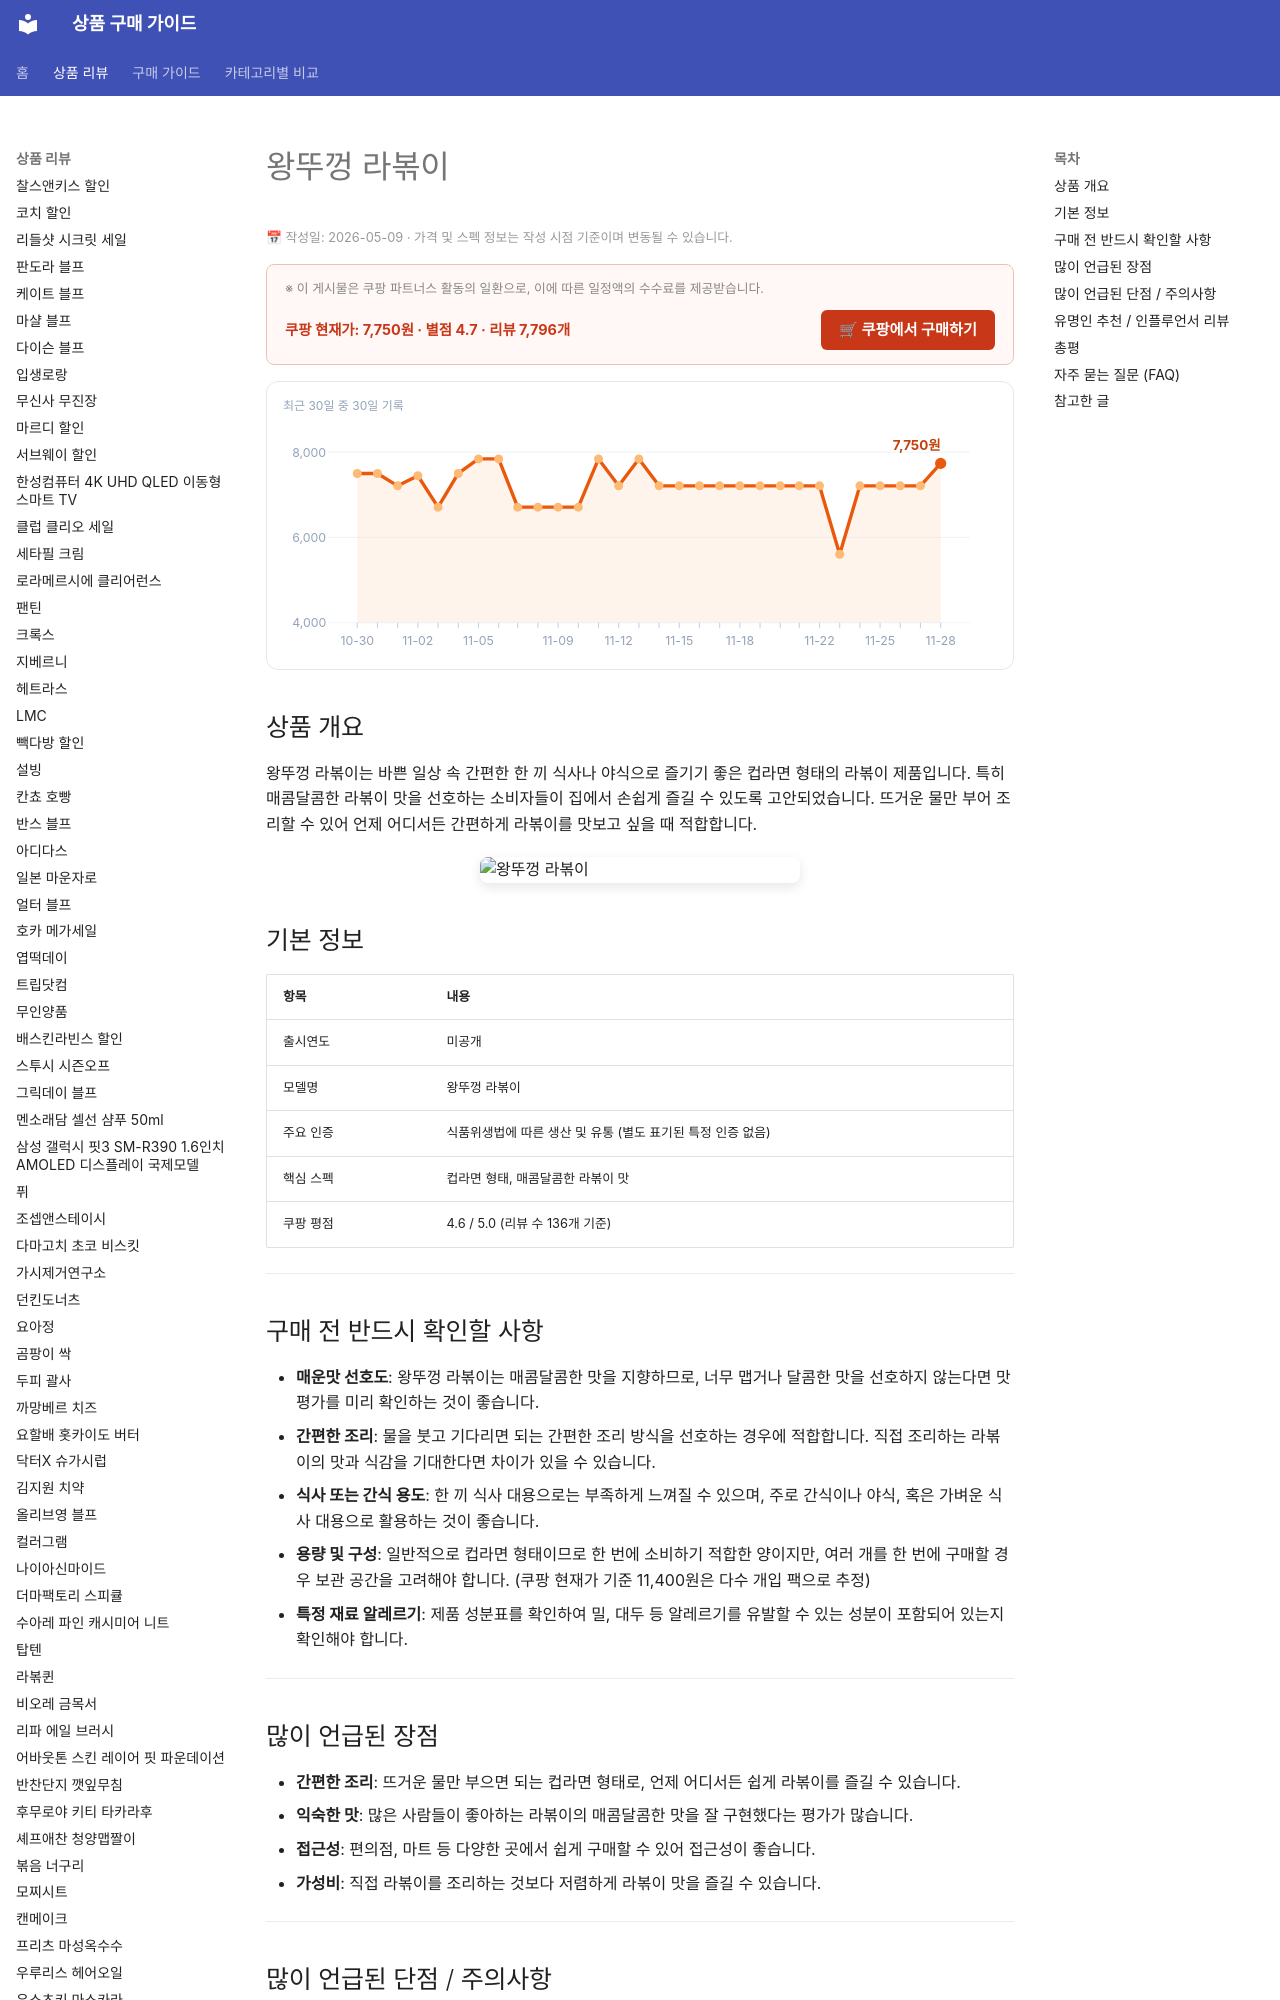

repository: buysense/product-research-wiki · page: products/wangtukkung-rabokki/index.html · generator: mkdocs

---
image: https://thumbnail.coupangcdn.com/thumbnails/remote/492x492ex/image/vendor_inventory/774a/323f27655d720e05dba8a66dd2b053552a0ccd41a6bdfeebdc52ec5a552c.jpg
title: 왕뚜껑 라볶이 구매 가이드
date: 2026-05-09
description: 왕뚜껑 라볶이는 매콤달콤한 라볶이 맛을 컵라면으로 간편하게 즐길 수 있는 제품으로, 바쁜 일상 속 간편한 식사나 야식으로 적합합니다.
contentUpdated: 2026-05-09
---
<!-- bs:jsonld -->
<script type="application/ld+json">
{
  "@context": "https://schema.org",
  "@type": "Product",
  "name": "wangtukkung-rabokki",
  "image": [
    "https://thumbnail.coupangcdn.com/thumbnails/remote/492x492ex/image/vendor_inventory/774a/323f27655d720e05dba8a66dd2b053552a0ccd41a6bdfeebdc52ec5a552c.jpg",
    "https://thumbnail.coupangcdn.com/thumbnails/remote/492x492ex/image/vendor_inventory/fa01/68382854e33dcf81a93eae6381c069e5bba3cca360fdf09e66aedaef928c.jpg"
  ],
  "offers": {
    "@type": "Offer",
    "priceCurrency": "KRW",
    "price": "7750",
    "url": "https://link.coupang.com/a/eFKzWk",
    "availability": "https://schema.org/InStock",
    "priceValidUntil": "2026-12-05"
  },
  "aggregateRating": {
    "@type": "AggregateRating",
    "ratingValue": 4.7,
    "re
